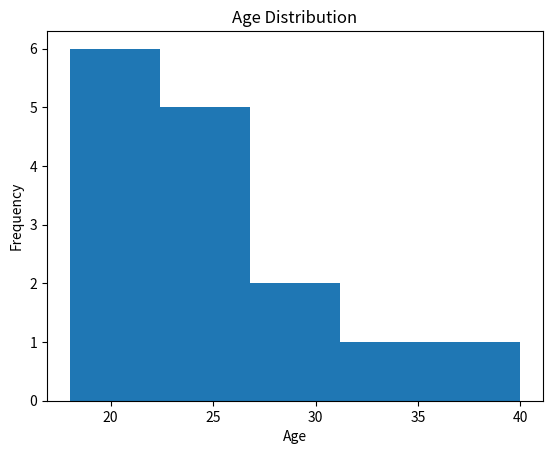

Generate this figure with matplotlib:
import matplotlib.pyplot as plt

ages = [18, 19, 20, 21, 22, 22, 23, 24, 25, 25, 26, 28, 30, 35, 40]

plt.hist(ages, bins=5)
plt.xlabel("Age")
plt.ylabel("Frequency")
plt.title("Age Distribution")

plt.show()
